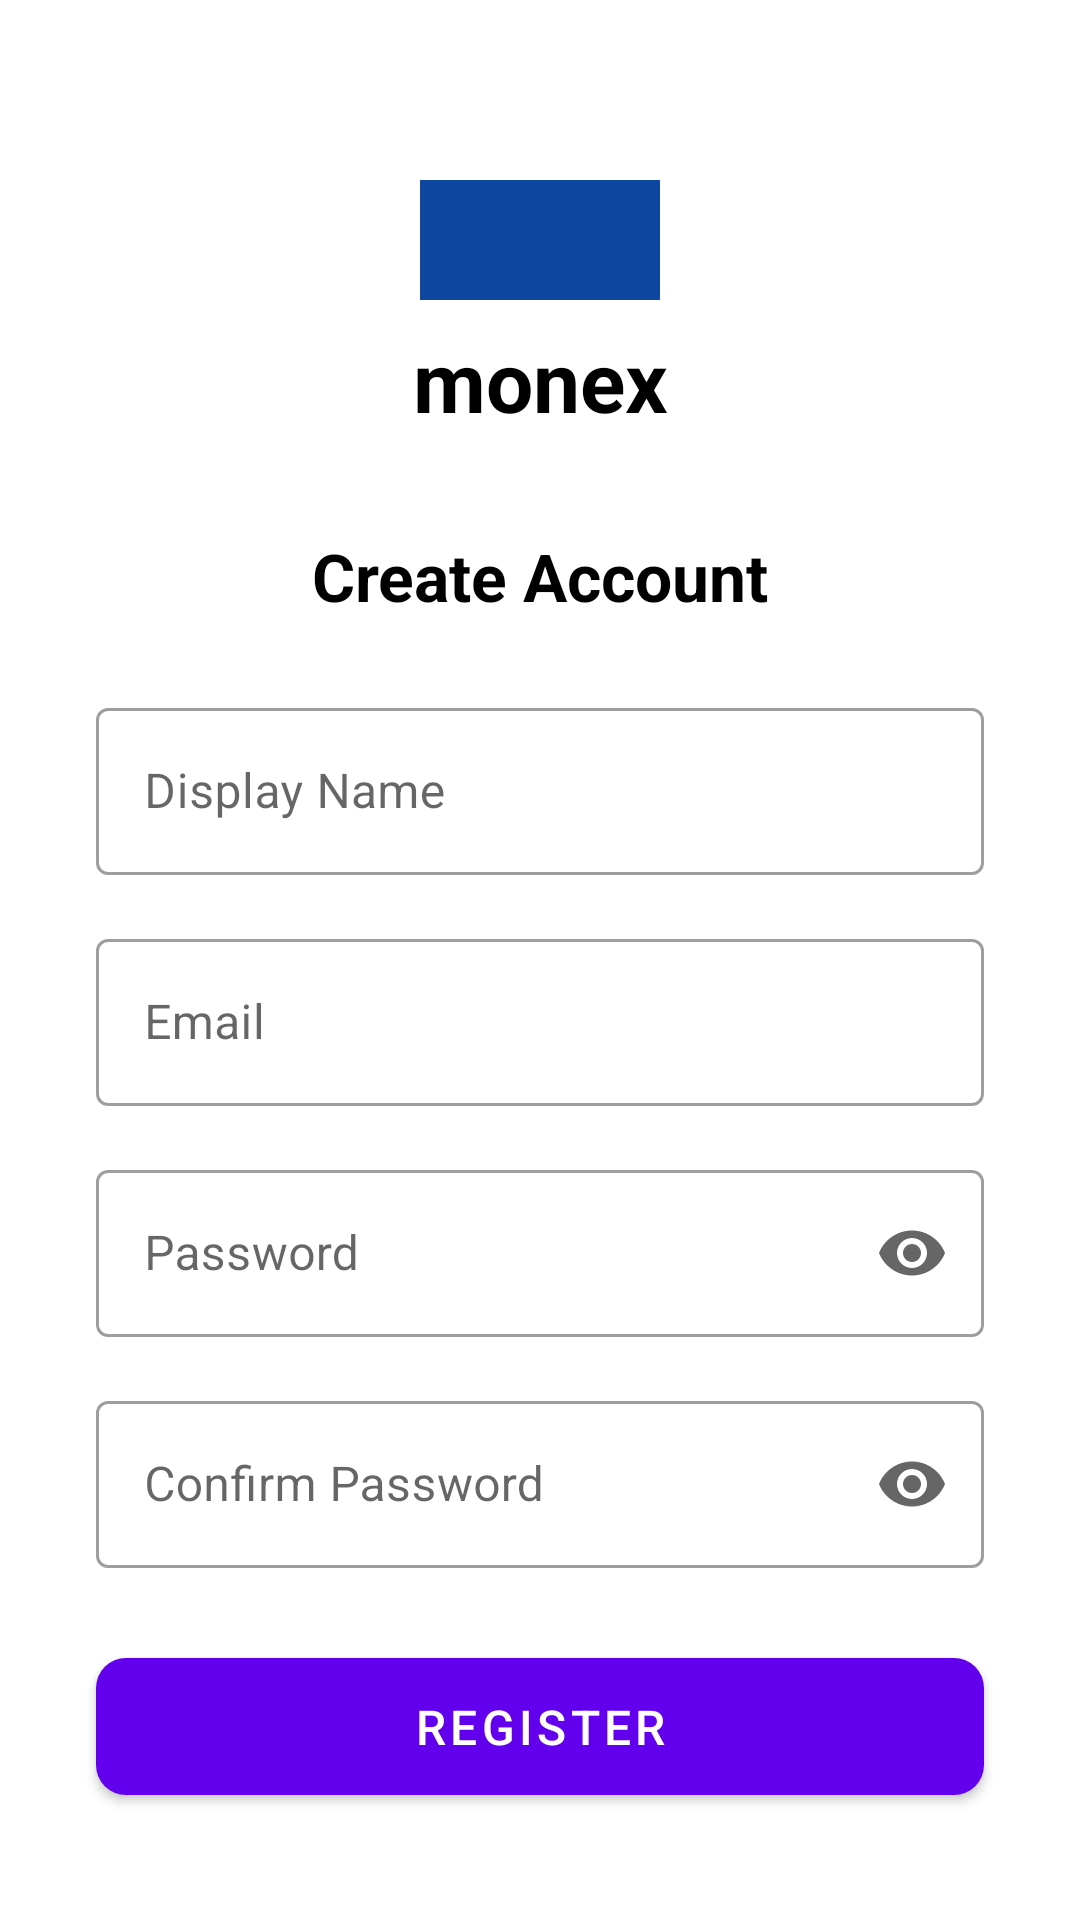

Write the Android layout XML for this screen, with the resource values it uses.
<!-- AndroidManifest.xml: application theme Theme.MyApplication -->
<!-- res/layout/activity_register.xml -->
<?xml version="1.0" encoding="utf-8"?>
<androidx.constraintlayout.widget.ConstraintLayout xmlns:android="http://schemas.android.com/apk/res/android"
    xmlns:app="http://schemas.android.com/apk/res-auto"
    xmlns:tools="http://schemas.android.com/tools"
    android:layout_width="match_parent"
    android:layout_height="match_parent"
    android:background="@android:color/white"
    tools:context=".ui.auth.RegisterActivity">

    
    <ImageView
        android:id="@+id/img_logo_graphic_register"
        android:layout_width="80dp"
        android:layout_height="40dp"
        android:layout_marginTop="60dp"
        android:src="@drawable/ic_logo_placeholder"
        app:layout_constraintEnd_toEndOf="parent"
        app:layout_constraintStart_toStartOf="parent"
        app:layout_constraintTop_toTopOf="parent"/>

    
    <TextView
        android:id="@+id/txt_logo_name_register"
        android:layout_width="wrap_content"
        android:layout_height="wrap_content"
        android:layout_marginTop="8dp"
        android:text="monex"
        android:textColor="@android:color/black"
        android:textSize="28sp"
        android:textStyle="bold"
        app:layout_constraintTop_toBottomOf="@id/img_logo_graphic_register"
        app:layout_constraintStart_toStartOf="parent"
        app:layout_constraintEnd_toEndOf="parent"/>

    <TextView
        android:id="@+id/txt_register_title"
        android:layout_width="wrap_content"
        android:layout_height="wrap_content"
        android:layout_marginTop="32dp"
        android:text="Create Account"
        android:textColor="@android:color/black"
        android:textSize="22sp"
        android:textStyle="bold"
        app:layout_constraintTop_toBottomOf="@id/txt_logo_name_register"
        app:layout_constraintStart_toStartOf="parent"
        app:layout_constraintEnd_toEndOf="parent" />

    
    <com.google.android.material.textfield.TextInputLayout
        android:id="@+id/input_layout_display_name"
        style="@style/Widget.MaterialComponents.TextInputLayout.OutlinedBox"
        android:layout_width="0dp"
        android:layout_height="wrap_content"
        android:layout_marginStart="32dp"
        android:layout_marginTop="24dp"
        android:layout_marginEnd="32dp"
        android:hint="Display Name"
        app:layout_constraintTop_toBottomOf="@id/txt_register_title"
        app:layout_constraintStart_toStartOf="parent"
        app:layout_constraintEnd_toEndOf="parent">

        <com.google.android.material.textfield.TextInputEditText
            android:id="@+id/edit_text_display_name"
            android:layout_width="match_parent"
            android:layout_height="wrap_content"
            android:inputType="textPersonName" />

    </com.google.android.material.textfield.TextInputLayout>


    
    <com.google.android.material.textfield.TextInputLayout
        android:id="@+id/input_layout_email_register"
        style="@style/Widget.MaterialComponents.TextInputLayout.OutlinedBox"
        android:layout_width="0dp"
        android:layout_height="wrap_content"
        android:layout_marginStart="32dp"
        android:layout_marginTop="16dp"
        android:layout_marginEnd="32dp"
        android:hint="Email"
        app:layout_constraintTop_toBottomOf="@id/input_layout_display_name"
        app:layout_constraintStart_toStartOf="parent"
        app:layout_constraintEnd_toEndOf="parent">

        <com.google.android.material.textfield.TextInputEditText
            android:id="@+id/edit_text_email_register"
            android:layout_width="match_parent"
            android:layout_height="wrap_content"
            android:inputType="textEmailAddress" />

    </com.google.android.material.textfield.TextInputLayout>

    
    <com.google.android.material.textfield.TextInputLayout
        android:id="@+id/input_layout_password_register"
        style="@style/Widget.MaterialComponents.TextInputLayout.OutlinedBox"
        android:layout_width="0dp"
        android:layout_height="wrap_content"
        android:layout_marginStart="32dp"
        android:layout_marginTop="16dp"
        android:layout_marginEnd="32dp"
        android:hint="Password"
        app:endIconMode="password_toggle"
        app:layout_constraintTop_toBottomOf="@id/input_layout_email_register"
        app:layout_constraintStart_toStartOf="parent"
        app:layout_constraintEnd_toEndOf="parent">

        <com.google.android.material.textfield.TextInputEditText
            android:id="@+id/edit_text_password_register"
            android:layout_width="match_parent"
            android:layout_height="wrap_content"
            android:inputType="textPassword" />

    </com.google.android.material.textfield.TextInputLayout>

    
    <com.google.android.material.textfield.TextInputLayout
        android:id="@+id/input_layout_confirm_password"
        style="@style/Widget.MaterialComponents.TextInputLayout.OutlinedBox"
        android:layout_width="0dp"
        android:layout_height="wrap_content"
        android:layout_marginStart="32dp"
        android:layout_marginTop="16dp"
        android:layout_marginEnd="32dp"
        android:hint="Confirm Password"
        app:endIconMode="password_toggle"
        app:layout_constraintTop_toBottomOf="@id/input_layout_password_register"
        app:layout_constraintStart_toStartOf="parent"
        app:layout_constraintEnd_toEndOf="parent">

        <com.google.android.material.textfield.TextInputEditText
            android:id="@+id/edit_text_confirm_password"
            android:layout_width="match_parent"
            android:layout_height="wrap_content"
            android:inputType="textPassword" />

    </com.google.android.material.textfield.TextInputLayout>


    
    <com.google.android.material.button.MaterialButton
        android:id="@+id/btn_register"
        android:layout_width="0dp"
        android:layout_height="wrap_content"
        android:layout_marginStart="32dp"
        android:layout_marginTop="24dp"
        android:layout_marginEnd="32dp"
        android:paddingTop="12dp"
        android:paddingBottom="12dp"
        android:text="REGISTER"
        android:textSize="16sp"
        app:cornerRadius="10dp"
        app:layout_constraintTop_toBottomOf="@id/input_layout_confirm_password"
        app:layout_constraintStart_toStartOf="parent"
        app:layout_constraintEnd_toEndOf="parent"/>


    
    <LinearLayout
        android:id="@+id/layout_login_link"
        android:layout_width="wrap_content"
        android:layout_height="wrap_content"
        android:orientation="horizontal"
        android:layout_marginTop="24dp"
        android:layout_marginBottom="32dp"
        app:layout_constraintTop_toBottomOf="@id/btn_register"
        app:layout_constraintStart_toStartOf="parent"
        app:layout_constraintEnd_toEndOf="parent"
        app:layout_constraintBottom_toBottomOf="parent"
        app:layout_constraintVertical_bias="0.0">

        <TextView
            android:id="@+id/txt_login_prompt"
            android:layout_width="wrap_content"
            android:layout_height="wrap_content"
            android:text="Already have an account? "
            android:textColor="@android:color/darker_gray" />

        <TextView
            android:id="@+id/txt_login_link"
            android:layout_width="wrap_content"
            android:layout_height="wrap_content"
            android:text="Login here"
            android:textColor="@color/teal_200"
            android:textStyle="bold" />
    </LinearLayout>


    
    <ProgressBar
        android:id="@+id/progress_bar_register"
        style="?android:attr/progressBarStyle"
        android:layout_width="wrap_content"
        android:layout_height="wrap_content"
        android:visibility="gone"
        app:layout_constraintTop_toTopOf="parent"
        app:layout_constraintBottom_toBottomOf="parent"
        app:layout_constraintStart_toStartOf="parent"
        app:layout_constraintEnd_toEndOf="parent"/>

</androidx.constraintlayout.widget.ConstraintLayout>
<!-- resources referenced by this layout -->
<resources>
  <color name="teal_200">#FF03DAC5</color>
  <!-- drawable ic_logo_placeholder (drawable) -->
  <vector xmlns:android="http://schemas.android.com/apk/res/android"
      android:width="100dp"
      android:height="50dp"
      android:viewportWidth="100"
      android:viewportHeight="50">
      <path
          android:fillColor="#0D47A1"
          android:pathData="M0,0h100v50h-100z"/>
  </vector>
  <style name="Theme.MyApplication" parent="Theme.MaterialComponents.DayNight.NoActionBar">
          
          <item name="colorPrimary">@color/colorPrimary</item>
          <item name="colorPrimaryVariant">@color/colorPrimaryDark</item>
          <item name="colorOnPrimary">@color/white</item>
          
          <item name="colorSecondary">@color/colorAccent</item>
          <item name="colorSecondaryVariant">@color/teal_700</item>
          <item name="colorOnSecondary">@color/black</item>
          
          <item name="colorSurface">@color/white</item>
          <item name="android:colorBackground">@color/background_light</item>
          <item name="colorOnSurface">@color/text_primary</item>
          
          <item name="android:statusBarColor">?attr/colorPrimaryVariant</item>
      </style>
  <color name="colorPrimary">#6200EE</color>
  <color name="colorPrimaryDark">#3700B3</color>
  <color name="white">#FFFFFFFF</color>
  <color name="colorAccent">#03DAC5</color>
  <color name="teal_700">#FF018786</color>
  <color name="black">#FF000000</color>
  <color name="background_light">#FAFAFA</color>
  <color name="text_primary">#000000</color>
</resources>
